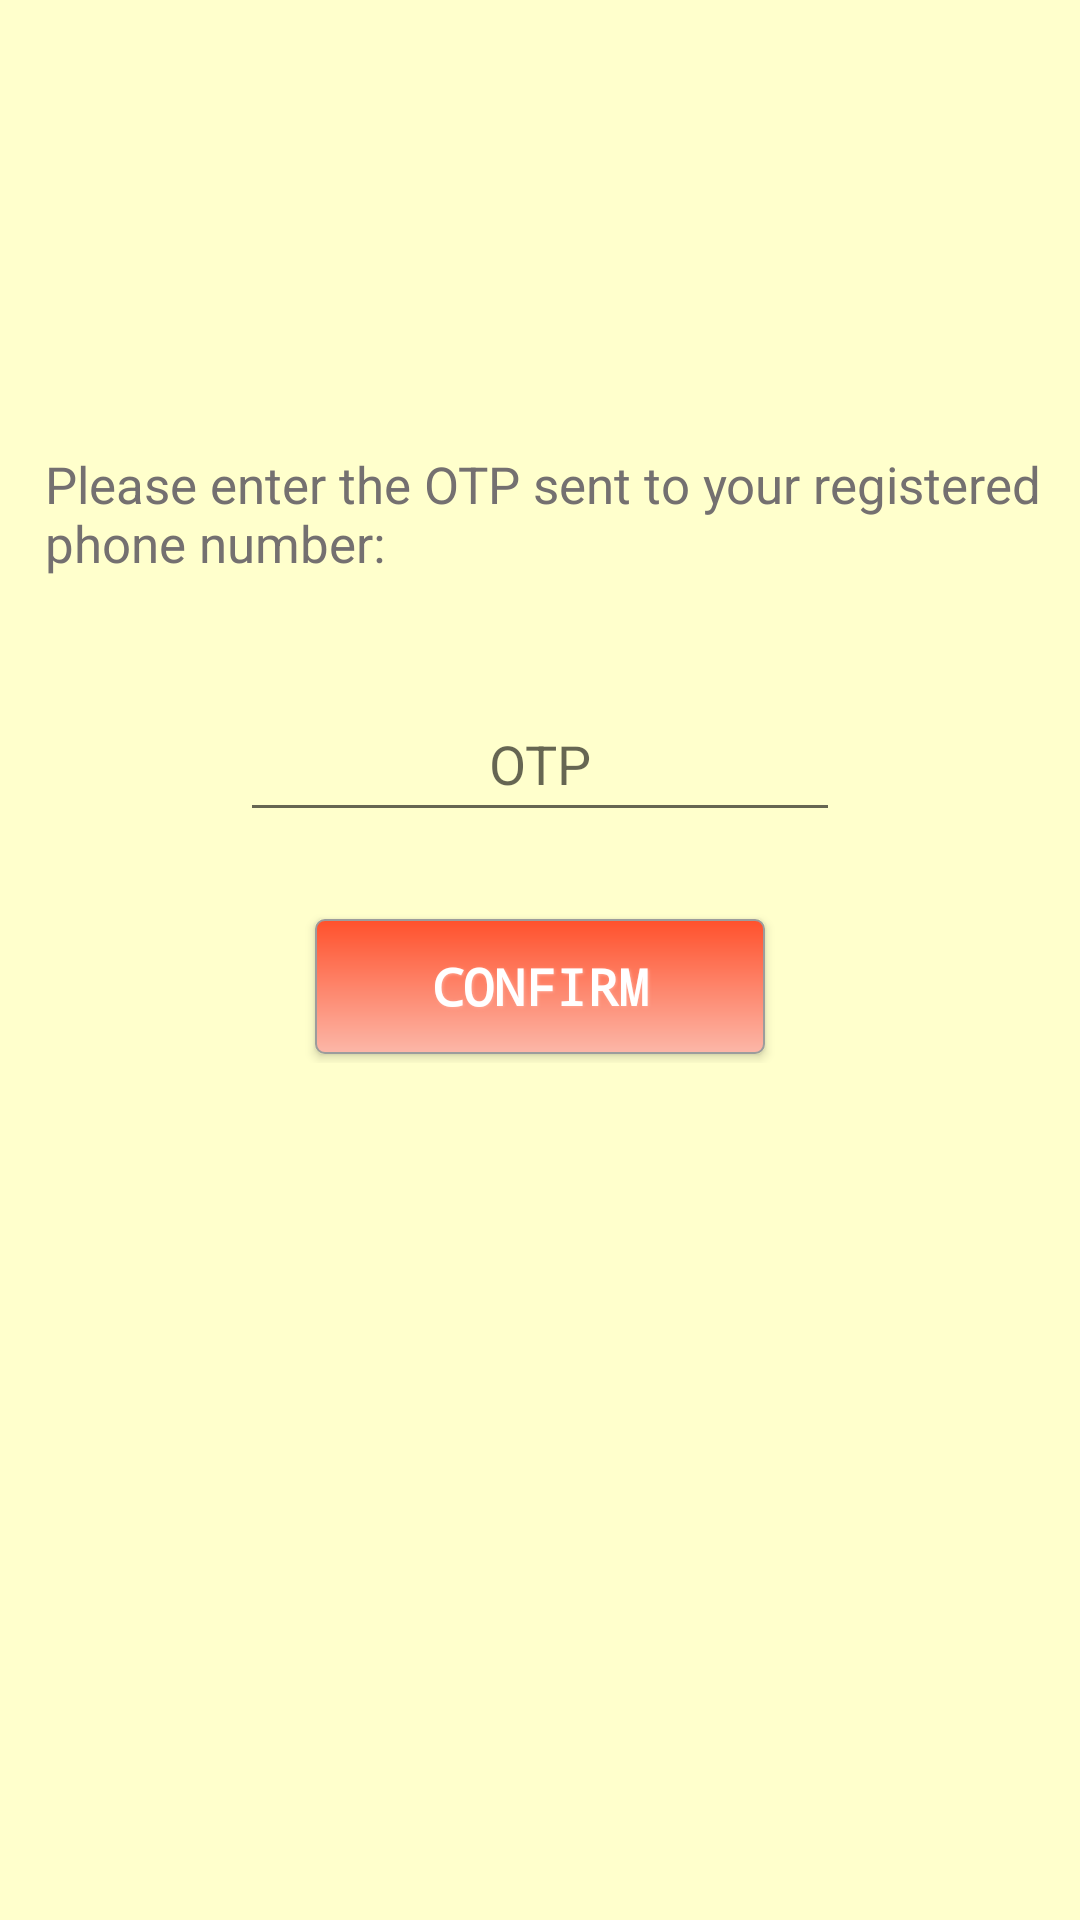

Here is an Android app screen rendered from its layout file. Give the layout XML and the strings, colors and styles it references.
<!-- AndroidManifest.xml: application theme AppTheme -->
<!-- res/layout/forgotpass.xml -->
<?xml version="1.0" encoding="utf-8"?>
<RelativeLayout xmlns:android="http://schemas.android.com/apk/res/android"
    android:layout_width="match_parent" android:background="#ffffcc"
    android:layout_height="match_parent">

    <TextView
        android:layout_width="wrap_content" android:textColor="#747070" android:textSize="17dp" android:layout_centerHorizontal="true"
        android:text="@string/forgot_detail" android:id="@+id/ff"
        android:layout_marginTop="150dp" android:paddingLeft="15dp"
        android:layout_height="wrap_content" />



    <EditText
        android:layout_width="200dp"
        android:layout_height="40dp"
        android:id="@+id/otp"
        android:hint="OTP"
        android:layout_below="@+id/ff"
        android:padding="5dp"
        android:layout_marginTop="45dp" android:gravity="center_horizontal"
        android:layout_centerHorizontal="true"

        />

    <RelativeLayout
        android:layout_width="match_parent"
        android:layout_height="wrap_content"
        android:layout_marginTop="26dp"
        android:layout_below="@+id/otp"
        android:layout_alignParentLeft="true"
        android:layout_alignParentStart="true">
    <Button
        android:layout_width="150dp" android:text="CONFIRM" android:id="@+id/btn_confirmOTP"
        style="@style/CustomButtonStyle" android:gravity="center"
        android:textColor="#fff" android:textSize="17dp" android:textStyle="bold" android:background="@drawable/button"
                                                                                        android:onClick="ConfirmOTP"
        android:layout_height="45dp"

        android:layout_marginTop="59dp"

        android:layout_centerHorizontal="true" />
    </RelativeLayout>

</RelativeLayout>
<!-- resources referenced by this layout -->
<resources>
  <!-- drawable button (drawable) -->
  <?xml version="1.0" encoding="utf-8"?>
  <shape xmlns:android="http://schemas.android.com/apk/res/android"
      android:shape="rectangle">
      <gradient android:startColor="#FF512C"
          android:endColor="#FCB7A8"
          android:angle="270" />
      <corners android:radius="3dp" />
      <stroke android:width="2px" android:color="#9c9c9c" />
  </shape>
  <string name="forgot_detail">Please enter the OTP sent to your registered phone number:</string>
  <style name="CustomButtonStyle">
          <item name="android:layout_width">100dp</item>
          <item name="android:layout_height">38dp</item>
          <item name="android:capitalize">characters</item>
          <item name="android:typeface">monospace</item>
          <item name="android:shadowDx">1.2</item>
          <item name="android:shadowDy">1.2</item>
          <item name="android:shadowRadius">2</item>
          <item name="android:textColor">#000000</item>
          <item name="android:gravity">center</item>
          <item name="android:layout_margin">3dp</item>
          <item name="android:textSize">5pt</item>
          <item name="android:background">#e16045</item>
          <item name="android:shadowColor">#FFA693</item>
      </style>
  <style name="AppTheme" parent="@style/Theme.AppCompat.Light.NoActionBar">
          
          <item name="colorPrimary">#a19d7b</item>
          <item name="colorPrimaryDark">#d2cda1</item>
          <item name="colorAccent">#e9e3b4</item>
      </style>
</resources>
